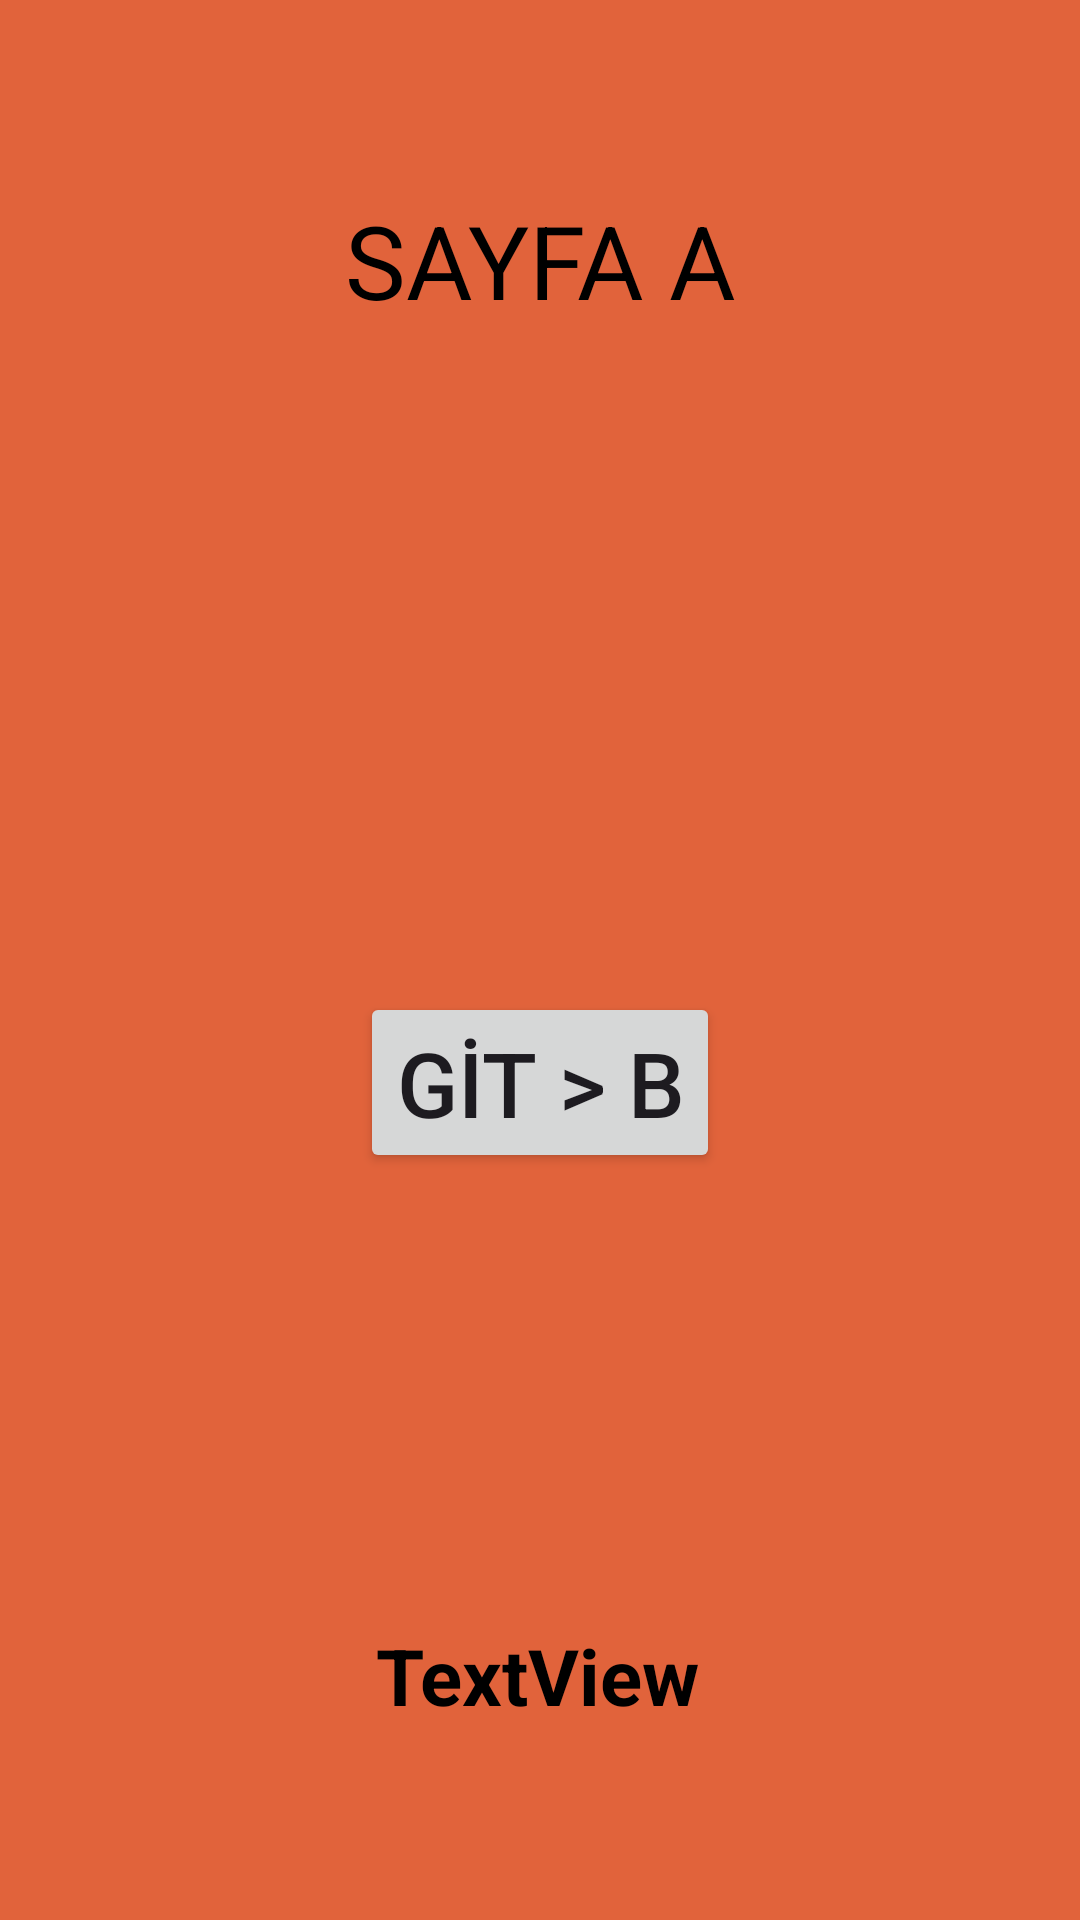

Android layout source for this screen:
<!-- AndroidManifest.xml: application theme Theme.KBNavigationComponentKullanimi -->
<!-- res/layout/fragment_detay.xml -->
<?xml version="1.0" encoding="utf-8"?>
<androidx.constraintlayout.widget.ConstraintLayout xmlns:android="http://schemas.android.com/apk/res/android"
    xmlns:app="http://schemas.android.com/apk/res-auto"
    xmlns:tools="http://schemas.android.com/tools"
    android:layout_width="match_parent"
    android:layout_height="match_parent"
    android:background="#E1633B"
    tools:context=".Odev4.DetayFragment">

    <TextView
        android:id="@+id/textViewBilgi"
        android:layout_width="wrap_content"
        android:layout_height="wrap_content"
        android:layout_marginBottom="64dp"
        android:text="TextView"
        android:textColor="@color/black"
        android:textSize="26sp"
        android:textStyle="bold"
        app:layout_constraintBottom_toBottomOf="parent"
        app:layout_constraintEnd_toEndOf="parent"
        app:layout_constraintHorizontal_bias="0.498"
        app:layout_constraintStart_toStartOf="parent" />

    <TextView
        android:id="@+id/textView5"
        android:layout_width="wrap_content"
        android:layout_height="wrap_content"
        android:layout_marginTop="64dp"
        android:text="SAYFA A"
        android:textColor="@color/black"
        android:textSize="34sp"
        app:layout_constraintEnd_toEndOf="parent"
        app:layout_constraintHorizontal_bias="0.5"
        app:layout_constraintStart_toStartOf="parent"
        app:layout_constraintTop_toTopOf="parent" />

    <Button
        android:id="@+id/buttonGitB"
        android:layout_width="wrap_content"
        android:layout_height="wrap_content"
        android:layout_marginTop="244dp"
        android:layout_marginBottom="150dp"
        android:text="GİT > B"
        android:textSize="30sp"
        app:cornerRadius="2sp"
        app:layout_constraintBottom_toTopOf="@+id/textViewBilgi"
        app:layout_constraintEnd_toEndOf="parent"
        app:layout_constraintStart_toStartOf="parent"
        app:layout_constraintTop_toBottomOf="@+id/textView5"
        app:layout_constraintVertical_bias="1.0" />
</androidx.constraintlayout.widget.ConstraintLayout>
<!-- resources referenced by this layout -->
<resources>
  <style name="Theme.KBNavigationComponentKullanimi" parent="Base.Theme.KBNavigationComponentKullanimi" />
  <style name="Base.Theme.KBNavigationComponentKullanimi" parent="Theme.Material3.DayNight.NoActionBar">
          
          
      </style>
  <!-- not gathered from this repository: default colours our renderer supplied (Android Studio template values) -->
  <color name="black">#FF000000</color>
</resources>
